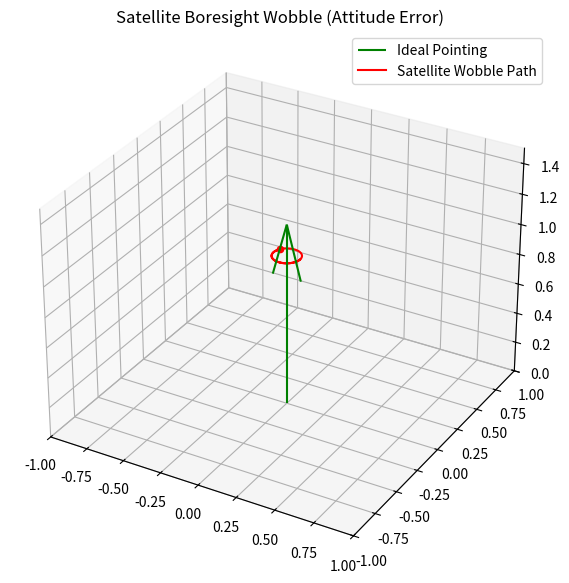

Source code (Python):
import numpy as np
import matplotlib.pyplot as plt
from mpl_toolkits.mplot3d import Axes3D

def rotate_vector(v, angle_deg, axis):
    """Simple rotation of a vector around X, Y, or Z axis."""
    rad = np.radians(angle_deg)
    if axis == 'x':
        R = np.array([[1, 0, 0], [0, np.cos(rad), -np.sin(rad)], [0, np.sin(rad), np.cos(rad)]])
    elif axis == 'y':
        R = np.array([[np.cos(rad), 0, np.sin(rad)], [0, 1, 0], [-np.sin(rad), 0, np.cos(rad)]])
    else: # z
        R = np.array([[np.cos(rad), -np.sin(rad), 0], [np.sin(rad), np.cos(rad), 0], [0, 0, 1]])
    return R.dot(v)

# 1. Define original camera boresight (pointing along Z axis)
boresight = np.array([0, 0, 1])

# 2. Simulate a wobble (Nutation)
time = np.linspace(0, 10, 100)
wobble_x = 5 * np.sin(time) # 5 degree wobble in pitch
wobble_y = 5 * np.cos(time) # 5 degree wobble in yaw

points = []
for i in range(len(time)):
    v = rotate_vector(boresight, wobble_x[i], 'x')
    v = rotate_vector(v, wobble_y[i], 'y')
    points.append(v)

points = np.array(points)

# 3. Plotting
fig = plt.figure(figsize=(10, 7))
ax = fig.add_subplot(111, projection='3d')

# Plot the "Target" center
ax.quiver(0, 0, 0, 0, 0, 1, color='green', label='Ideal Pointing', length=1.2)

# Plot the "Wobbling" path
ax.plot(points[:,0], points[:,1], points[:,2], color='red', label='Satellite Wobble Path')
ax.scatter(points[-1,0], points[-1,1], points[-1,2], color='red')

ax.set_title("Satellite Boresight Wobble (Attitude Error)")
ax.set_xlim([-1, 1]); ax.set_ylim([-1, 1]); ax.set_zlim([0, 1.5])
ax.legend()
plt.show()
